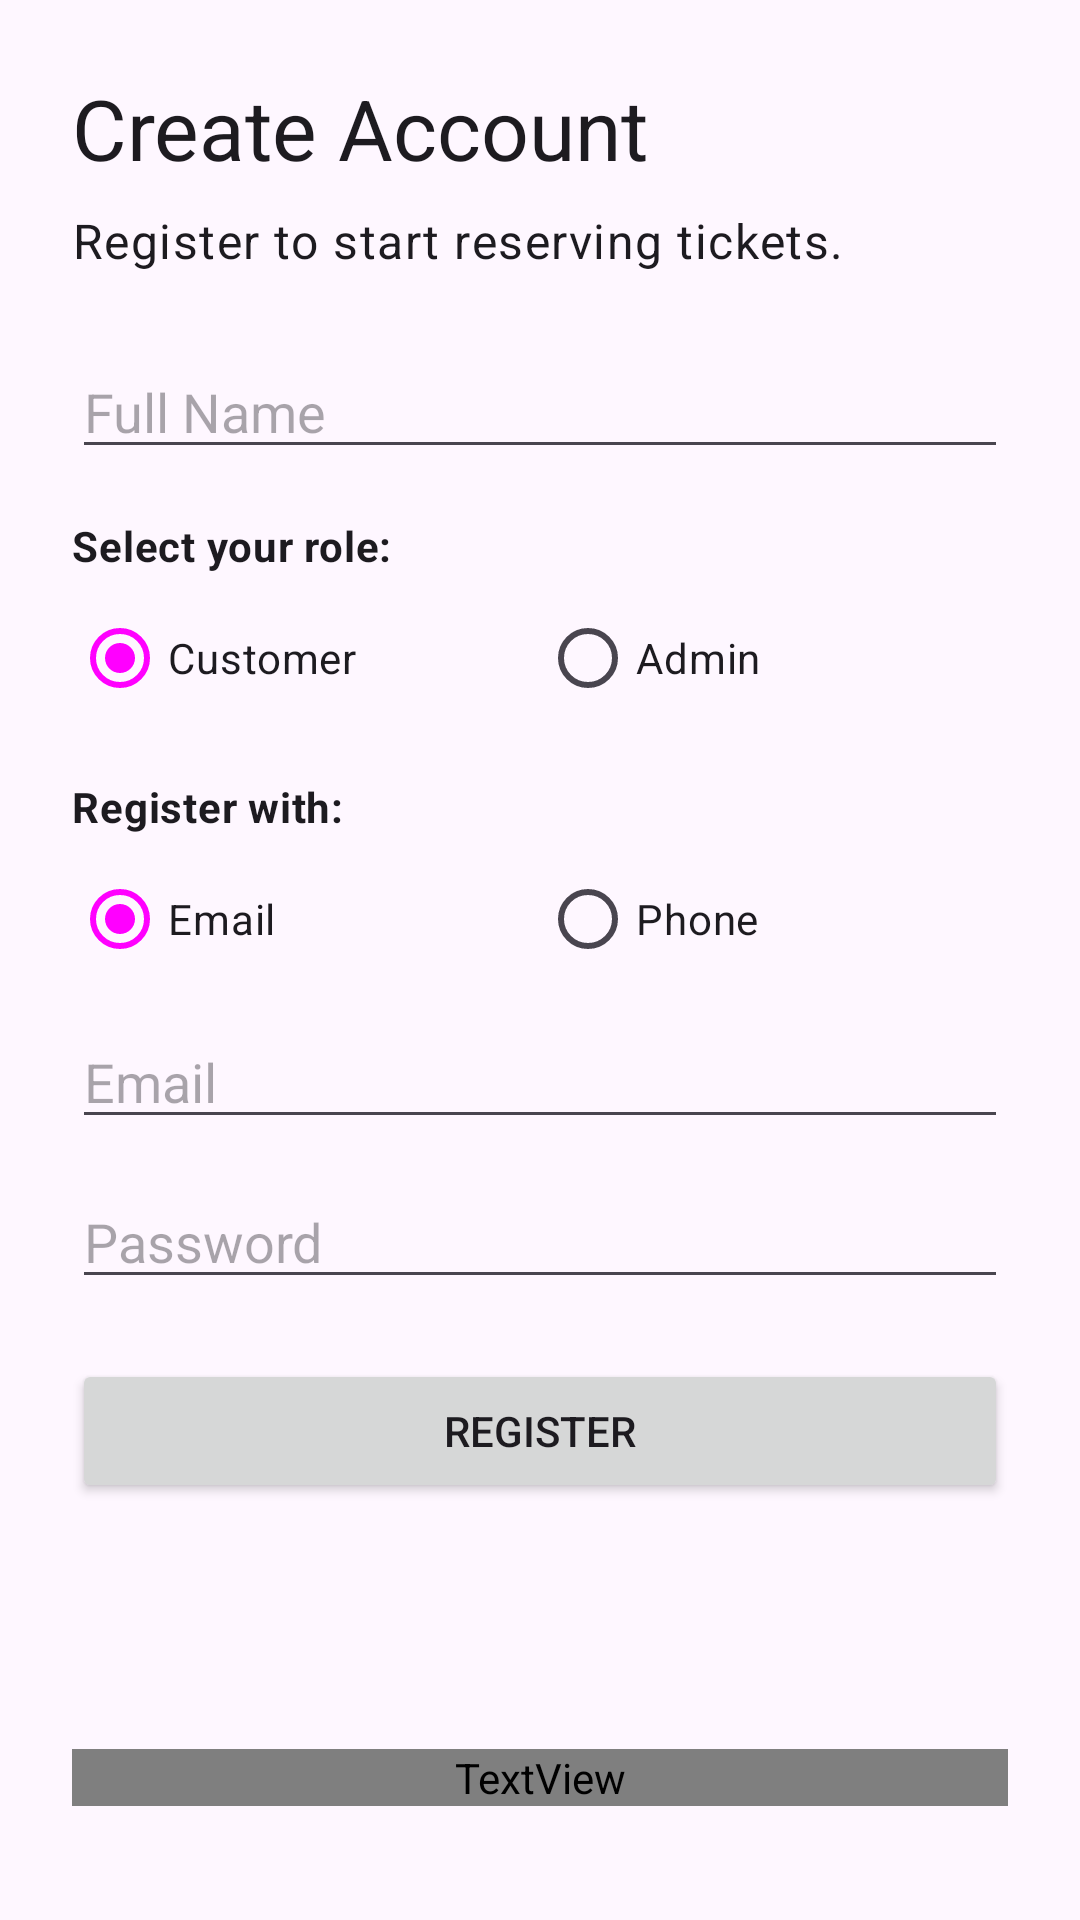

Here is an Android app screen rendered from its layout file. Give the layout XML and the strings, colors and styles it references.
<!-- AndroidManifest.xml: application theme Theme.TicketingDemo -->
<!-- res/layout/activity_register.xml -->
<?xml version="1.0" encoding="utf-8"?>
<ScrollView xmlns:android="http://schemas.android.com/apk/res/android"
    android:layout_width="match_parent"
    android:layout_height="match_parent"
    android:fillViewport="true">

    <LinearLayout
        android:layout_width="match_parent"
        android:layout_height="wrap_content"
        android:orientation="vertical"
        android:padding="24dp">

        <TextView
            android:layout_width="match_parent"
            android:layout_height="wrap_content"
            android:text="@string/register_title"
            android:textAppearance="@style/TextAppearance.Material3.HeadlineMedium" />

        <TextView
            android:layout_width="match_parent"
            android:layout_height="wrap_content"
            android:layout_marginTop="8dp"
            android:text="@string/register_subtitle"
            android:textAppearance="@style/TextAppearance.Material3.BodyLarge" />

        <EditText
            android:id="@+id/nameInput"
            android:layout_width="match_parent"
            android:layout_height="wrap_content"
            android:layout_marginTop="24dp"
            android:autofillHints="name"
            android:hint="@string/name_hint"
            android:inputType="textPersonName" />

        <TextView
            android:layout_width="match_parent"
            android:layout_height="wrap_content"
            android:layout_marginTop="16dp"
            android:text="@string/role_label"
            android:textAppearance="@style/TextAppearance.Material3.BodyMedium"
            android:textStyle="bold" />

        <RadioGroup
            android:id="@+id/roleGroup"
            android:layout_width="match_parent"
            android:layout_height="wrap_content"
            android:layout_marginTop="4dp"
            android:orientation="horizontal">

            <RadioButton
                android:id="@+id/roleCustomer"
                android:layout_width="0dp"
                android:layout_height="wrap_content"
                android:layout_weight="1"
                android:checked="true"
                android:text="@string/role_customer" />

            <RadioButton
                android:id="@+id/roleAdmin"
                android:layout_width="0dp"
                android:layout_height="wrap_content"
                android:layout_weight="1"
                android:text="@string/role_admin" />

        </RadioGroup>

        <TextView
            android:layout_width="match_parent"
            android:layout_height="wrap_content"
            android:layout_marginTop="16dp"
            android:text="@string/contact_type_label"
            android:textAppearance="@style/TextAppearance.Material3.BodyMedium"
            android:textStyle="bold" />

        <RadioGroup
            android:id="@+id/contactTypeGroup"
            android:layout_width="match_parent"
            android:layout_height="wrap_content"
            android:layout_marginTop="4dp"
            android:orientation="horizontal">

            <RadioButton
                android:id="@+id/radioEmail"
                android:layout_width="0dp"
                android:layout_height="wrap_content"
                android:layout_weight="1"
                android:checked="true"
                android:text="@string/contact_email" />

            <RadioButton
                android:id="@+id/radioPhone"
                android:layout_width="0dp"
                android:layout_height="wrap_content"
                android:layout_weight="1"
                android:text="@string/contact_phone" />

        </RadioGroup>

        <EditText
            android:id="@+id/emailInput"
            android:layout_width="match_parent"
            android:layout_height="wrap_content"
            android:layout_marginTop="8dp"
            android:autofillHints="emailAddress"
            android:hint="@string/email_hint"
            android:inputType="textEmailAddress" />

        <EditText
            android:id="@+id/phoneInput"
            android:layout_width="match_parent"
            android:layout_height="wrap_content"
            android:layout_marginTop="8dp"
            android:autofillHints="phone"
            android:hint="@string/phone_hint"
            android:inputType="phone"
            android:visibility="gone" />

        <EditText
            android:id="@+id/passwordInput"
            android:layout_width="match_parent"
            android:layout_height="wrap_content"
            android:layout_marginTop="12dp"
            android:autofillHints="newPassword"
            android:hint="@string/password_hint"
            android:inputType="textPassword" />

        <Button
            android:id="@+id/registerButton"
            android:layout_width="match_parent"
            android:layout_height="wrap_content"
            android:layout_marginTop="20dp"
            android:text="@string/register_button" />

        <TextView
            android:id="@+id/errorText"
            android:layout_width="match_parent"
            android:layout_height="wrap_content"
            android:layout_marginTop="12dp"
            android:textColor="@android:color/holo_red_dark"
            android:textStyle="bold" />

        <TextView
            android:id="@+id/successText"
            android:layout_width="match_parent"
            android:layout_height="wrap_content"
            android:layout_marginTop="8dp"
            android:textColor="@android:color/holo_green_dark"
            android:textStyle="bold" />

        <TextView
            android:id="@+id/loginLink"
            android:layout_width="match_parent"
            android:layout_height="wrap_content"
            android:layout_marginTop="24dp"
            android:gravity="center"
            android:text="@string/login_link"
            android:textAppearance="@style/TextAppearance.Material3.BodyLarge"
            android:textColor="?attr/colorPrimary" />

    </LinearLayout>

</ScrollView>
<!-- resources referenced by this layout -->
<resources>
  <string name="contact_email">Email</string>
  <string name="contact_phone">Phone</string>
  <string name="contact_type_label">Register with:</string>
  <string name="email_hint">Email</string>
  <string name="login_link">Already have an account? Log In</string>
  <string name="name_hint">Full Name</string>
  <string name="password_hint">Password</string>
  <string name="phone_hint">Phone Number</string>
  <string name="register_button">Register</string>
  <string name="register_subtitle">Register to start reserving tickets.</string>
  <string name="register_title">Create Account</string>
  <string name="role_admin">Admin</string>
  <string name="role_customer">Customer</string>
  <string name="role_label">Select your role:</string>
  <style name="Theme.TicketingDemo" parent="Theme.Material3.DayNight.NoActionBar">
          <item name="colorPrimary">@color/blue_900</item>
          <item name="colorOnPrimary">@color/white</item>
          <item name="colorSecondary">@color/orange_500</item>
          <item name="android:statusBarColor" tools:targetApi="l">@color/blue_900</item>
          <item name="android:navigationBarColor">@color/sand_50</item>
      </style>
  <!-- not gathered from this repository: default colours our renderer supplied (Android Studio template values) -->
  <color name="white">#FFFFFFFF</color>
</resources>
